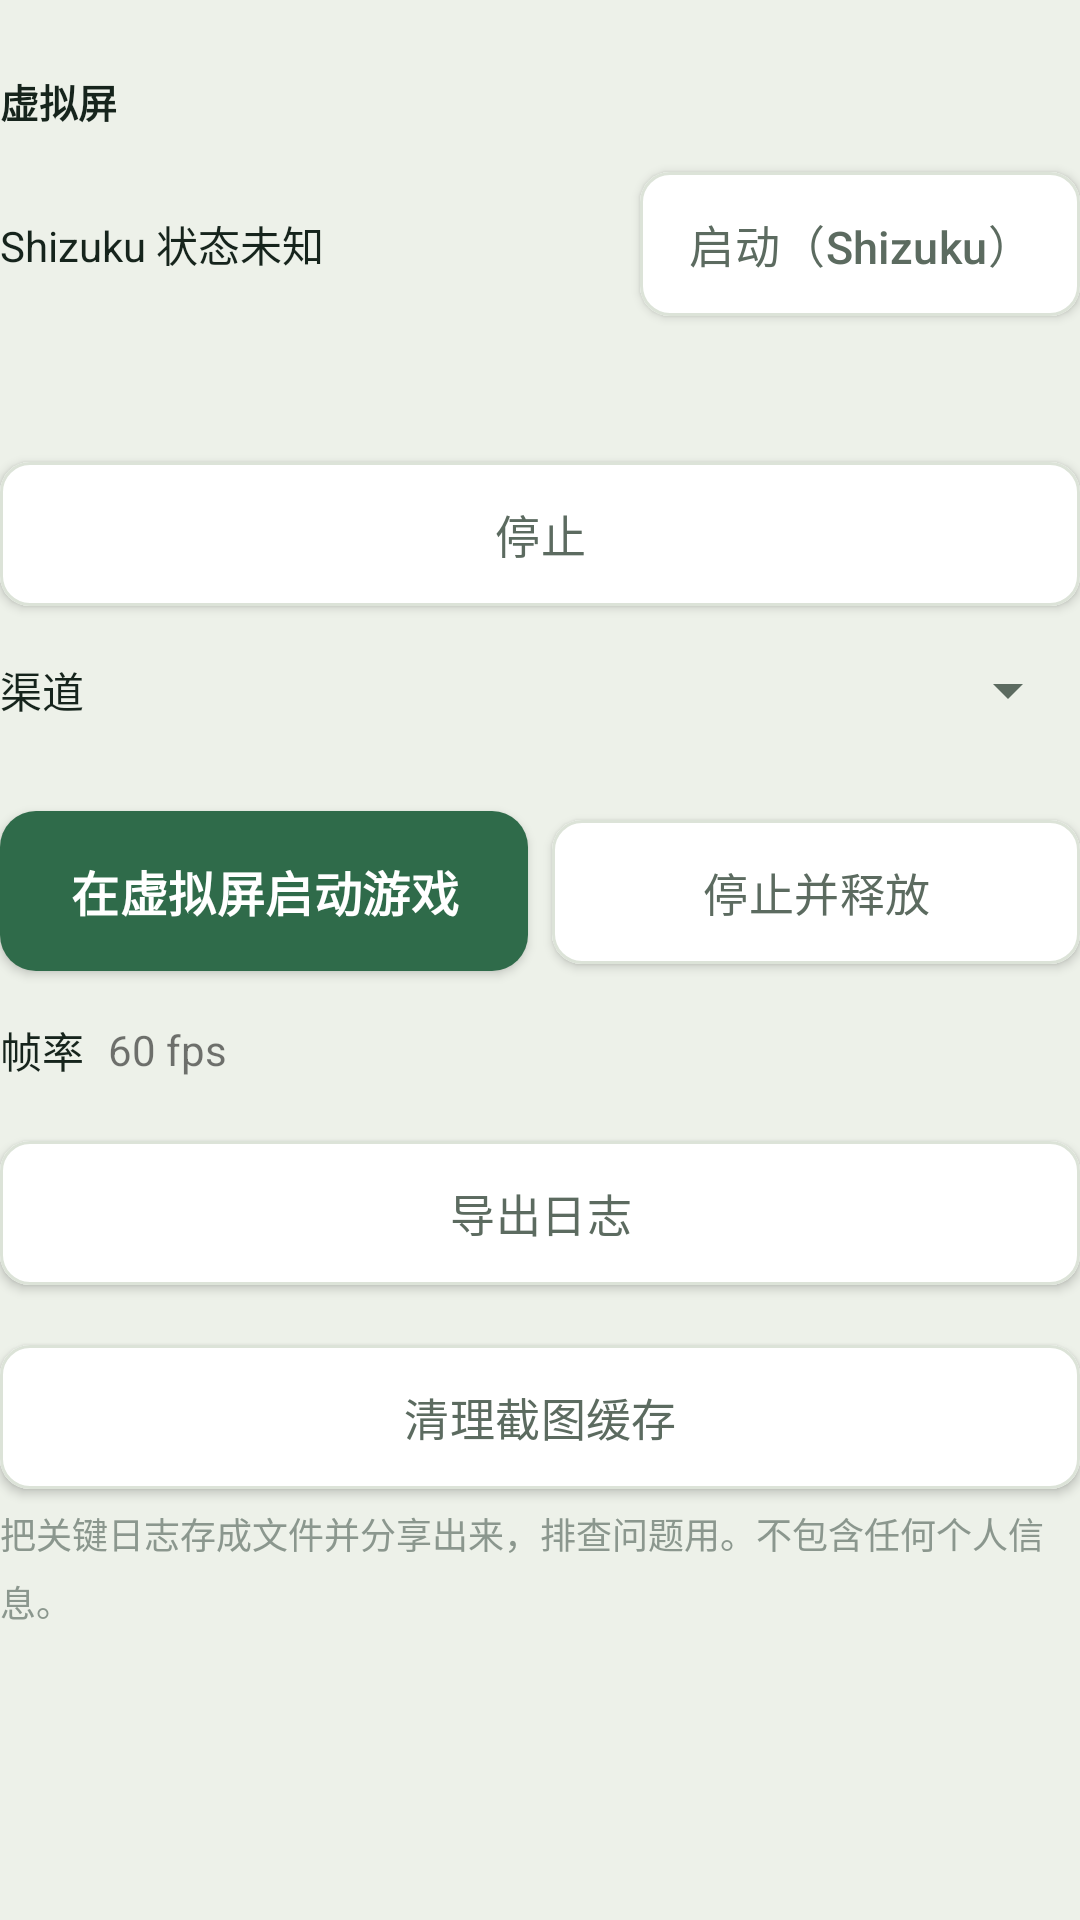

Layout XML and referenced resources for this Android screen:
<!-- AndroidManifest.xml: application theme Theme.Pvz2Auto -->
<!-- res/layout/page_screen.xml -->
<?xml version="1.0" encoding="utf-8"?>
<ScrollView xmlns:android="http://schemas.android.com/apk/res/android"
    android:layout_width="match_parent"
    android:layout_height="match_parent"
    android:fillViewport="true">

    <LinearLayout
        android:layout_width="match_parent"
        android:layout_height="wrap_content"
        android:orientation="vertical"
        android:paddingBottom="16dp">

        <TextView
            style="@style/Text.Section"
            android:layout_width="wrap_content"
            android:layout_height="wrap_content"
            android:text="@string/page_screen_title" />

        
        <LinearLayout
            android:layout_width="match_parent"
            android:layout_height="wrap_content"
            android:layout_marginTop="8dp"
            android:gravity="center_vertical"
            android:orientation="horizontal">

            <TextView
                android:id="@+id/tvShizukuState"
                style="@style/Text.Body"
                android:layout_width="0dp"
                android:layout_height="wrap_content"
                android:layout_weight="1"
                android:text="@string/shizuku_unknown" />

            <com.google.android.material.button.MaterialButton
                android:id="@+id/btnStartShizuku"
                style="@style/AppButton.Outline"
                android:layout_width="wrap_content"
                android:layout_height="wrap_content"
                android:text="@string/btn_start_shizuku" />
        </LinearLayout>

        <TextView
            android:id="@+id/tvStatus"
            style="@style/Text.Hint"
            android:layout_width="match_parent"
            android:layout_height="wrap_content"
            android:text="" />

        <TextView
            android:id="@+id/tvProgress"
            style="@style/Text.Hint"
            android:layout_width="match_parent"
            android:layout_height="wrap_content"
            android:text="" />

        
        <com.google.android.material.button.MaterialButton
            android:id="@+id/btnStop"
            style="@style/AppButton.Outline"
            android:layout_width="match_parent"
            android:layout_height="wrap_content"
            android:layout_marginTop="4dp"
            android:text="@string/btn_stop" />

        
        <LinearLayout
            android:layout_width="match_parent"
            android:layout_height="wrap_content"
            android:layout_marginTop="10dp"
            android:gravity="center_vertical"
            android:orientation="horizontal">

            <TextView
                style="@style/Text.Body"
                android:layout_width="wrap_content"
                android:layout_height="wrap_content"
                android:text="@string/label_channel" />

            <Spinner
                android:id="@+id/spChannel"
                android:layout_width="0dp"
                android:layout_height="wrap_content"
                android:layout_marginStart="8dp"
                android:layout_weight="1" />
        </LinearLayout>

        <EditText
            android:id="@+id/etCustomPackage"
            style="@style/Text.Body"
            android:layout_width="match_parent"
            android:layout_height="wrap_content"
            android:hint="@string/hint_custom_package"
            android:inputType="text"
            android:singleLine="true"
            android:visibility="gone" />

        <TextView
            android:id="@+id/tvChannelHint"
            style="@style/Text.Hint"
            android:layout_width="match_parent"
            android:layout_height="wrap_content"
            android:text="" />

        <LinearLayout
            android:layout_width="match_parent"
            android:layout_height="wrap_content"
            android:layout_marginTop="6dp"
            android:orientation="horizontal">

            <com.google.android.material.button.MaterialButton
                android:id="@+id/btnVdStart"
                style="@style/AppButton.Primary"
                android:layout_width="0dp"
                android:layout_height="wrap_content"
                android:layout_weight="1"
                android:text="@string/btn_vd_start" />

            <com.google.android.material.button.MaterialButton
                android:id="@+id/btnVdStop"
                style="@style/AppButton.Outline"
                android:layout_width="0dp"
                android:layout_height="wrap_content"
                android:layout_marginStart="8dp"
                android:layout_weight="1"
                android:text="@string/btn_vd_stop" />
        </LinearLayout>

        
        <LinearLayout
            android:layout_width="match_parent"
            android:layout_height="wrap_content"
            android:layout_marginTop="10dp"
            android:gravity="center_vertical"
            android:orientation="horizontal">

            <TextView
                style="@style/Text.Body"
                android:layout_width="wrap_content"
                android:layout_height="wrap_content"
                android:text="@string/label_game_fps" />

            <TextView
            android:layout_width="0dp"
            android:layout_height="wrap_content"
            android:layout_marginStart="8dp"
            android:layout_weight="1"
            android:text="@string/label_game_fps_fixed"
            android:textSize="14sp" />
        </LinearLayout>

        
        <com.google.android.material.button.MaterialButton
            android:id="@+id/btnExportLog"
            style="@style/AppButton.Outline"
            android:layout_width="match_parent"
            android:layout_height="wrap_content"
            android:layout_marginTop="14dp"
            android:text="@string/btn_export_log" />

        
        <com.google.android.material.button.MaterialButton
            android:id="@+id/btnCleanCache"
            style="@style/AppButton.Outline"
            android:layout_width="match_parent"
            android:layout_height="wrap_content"
            android:layout_marginTop="8dp"
            android:text="@string/btn_clean_cache" />

        <TextView
            android:id="@+id/tvLogHint"
            style="@style/Text.Hint"
            android:layout_width="match_parent"
            android:layout_height="wrap_content"
            android:text="@string/hint_export_log" />

    </LinearLayout>
</ScrollView>
<!-- resources referenced by this layout -->
<resources>
  <string name="btn_clean_cache">清理截图缓存</string>
  <string name="btn_export_log">导出日志</string>
  <string name="btn_start_shizuku">启动（Shizuku）</string>
  <string name="btn_stop">停止</string>
  <string name="btn_vd_start">在虚拟屏启动游戏</string>
  <string name="btn_vd_stop">停止并释放</string>
  <string name="hint_custom_package">输入包名，例如 com.popcap.pvz2cthdop</string>
  <string name="hint_export_log">把关键日志存成文件并分享出来，排查问题用。不包含任何个人信息。</string>
  <string name="label_channel">渠道</string>
  <string name="label_game_fps">帧率</string>
  <string name="label_game_fps_fixed">60 fps</string>
  <string name="page_screen_title">虚拟屏</string>
  <string name="shizuku_unknown">Shizuku 状态未知</string>
  <style name="AppButton.Outline">
          <item name="backgroundTint">@color/surface</item>
          <item name="android:textColor">@color/ink_muted</item>
          <item name="strokeColor">@color/hairline</item>
          <item name="strokeWidth">1dp</item>
          <item name="rippleColor">@color/lawn_tint</item>
      </style>
  <style name="AppButton.Primary">
          <item name="android:textSize">16sp</item>
          <item name="android:textStyle">bold</item>
          <item name="android:paddingTop">15dp</item>
          <item name="android:paddingBottom">15dp</item>
          <item name="backgroundTint">@color/lawn</item>
          <item name="android:textColor">@color/on_lawn</item>
          <item name="rippleColor">@color/lawn_pressed</item>
          <item name="cornerRadius">12dp</item>
      </style>
  <style name="Text.Body">
          <item name="android:textSize">14sp</item>
      </style>
  <style name="Text.Hint">
          <item name="android:layout_width">match_parent</item>
          <item name="android:textSize">12sp</item>
          <item name="android:textColor">@color/ink_faint</item>
          <item name="android:lineSpacingMultiplier">1.3</item>
      </style>
  <style name="Text.Section">
          <item name="android:layout_width">match_parent</item>
          <item name="android:textSize">13sp</item>
          <item name="android:textStyle">bold</item>
          <item name="android:layout_marginTop">24dp</item>
      </style>
  <style name="Theme.Pvz2Auto" parent="Theme.MaterialComponents.Light.NoActionBar">
          <item name="colorPrimary">@color/lawn</item>
          <item name="colorPrimaryVariant">@color/lawn_pressed</item>
          <item name="colorOnPrimary">@color/on_lawn</item>
          <item name="colorSecondary">@color/sun</item>
          <item name="colorOnSecondary">@color/ink</item>
          <item name="colorSurface">@color/surface</item>
          <item name="colorOnSurface">@color/ink</item>
          <item name="android:colorBackground">@color/paper</item>
          <item name="android:textColorPrimary">@color/ink</item>
          <item name="android:textColorSecondary">@color/ink_muted</item>
          
          <item name="android:statusBarColor">@color/paper</item>
          <item name="android:windowLightStatusBar">true</item>
          <item name="android:navigationBarColor">@color/paper</item>
      </style>
  <color name="surface">#FFFFFF</color>
  <color name="ink_muted">#5C6B60</color>
  <color name="hairline">#DCE3D8</color>
  <color name="lawn_tint">#E4EDE7</color>
  <color name="lawn">#2F6B4A</color>
  <color name="on_lawn">#FFFFFF</color>
  <color name="lawn_pressed">#245539</color>
  <color name="ink_faint">#8B978E</color>
  <color name="sun">#C8871F</color>
  <color name="ink">#16241C</color>
  <color name="paper">#EDF1E9</color>
</resources>
